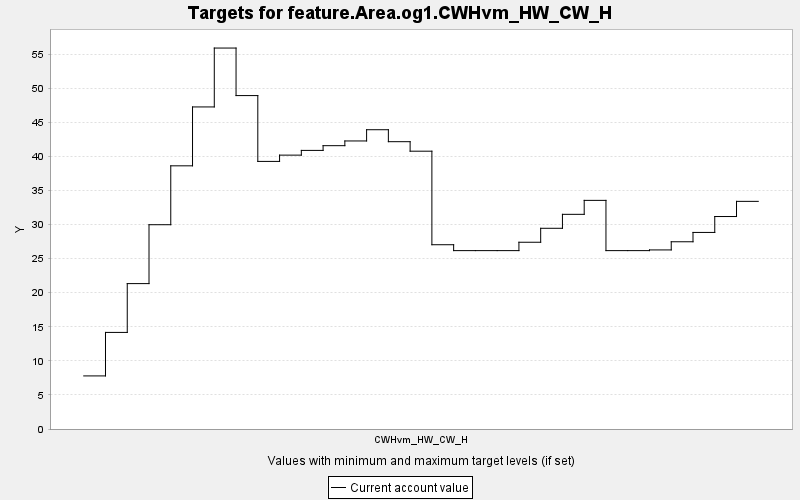

The table this chart was drawn from, first rows:
TARGET, PERIOD, YEAR, PERIODWIDTH, MINIMUM, MAXIMUM, MINWEIGHT, MAXWEIGHT, CURRENT, SUMMARY
feature.Area.og1.CWHvm_HW_CW_H, 0, 0, 10.0, 0.0, 10000, 1.0, 1.0, 7.788, 0.0
feature.Area.og1.CWHvm_HW_CW_H, 1, 10, 10.0, 0.0, 10000, 1.0, 1.0, 14.17, 0.0
feature.Area.og1.CWHvm_HW_CW_H, 2, 20, 10.0, 0.0, 10000, 1.0, 1.0, 21.33, 0.0
feature.Area.og1.CWHvm_HW_CW_H, 3, 30, 10.0, 0.0, 10000, 1.0, 1.0, 29.97, 0.0
feature.Area.og1.CWHvm_HW_CW_H, 4, 40, 10.0, 0.0, 10000, 1.0, 1.0, 38.61, 0.0
feature.Area.og1.CWHvm_HW_CW_H, 5, 50, 10.0, 0.0, 10000, 1.0, 1.0, 47.25, 0.0
feature.Area.og1.CWHvm_HW_CW_H, 6, 60, 10.0, 0.0, 10000, 1.0, 1.0, 55.89, 0.0
feature.Area.og1.CWHvm_HW_CW_H, 7, 70, 10.0, 0.0, 10000, 1.0, 1.0, 48.91, 0.0
feature.Area.og1.CWHvm_HW_CW_H, 8, 80, 10.0, 0.0, 10000, 1.0, 1.0, 39.26, 0.0
feature.Area.og1.CWHvm_HW_CW_H, 9, 90, 10.0, 0.0, 10000, 1.0, 1.0, 40.18, 0.0
feature.Area.og1.CWHvm_HW_CW_H, 10, 100, 10.0, 0.0, 10000, 1.0, 1.0, 40.87, 0.0
feature.Area.og1.CWHvm_HW_CW_H, 11, 110, 10.0, 0.0, 10000, 1.0, 1.0, 41.56, 0.0
feature.Area.og1.CWHvm_HW_CW_H, 12, 120, 10.0, 0.0, 10000, 1.0, 1.0, 42.26, 0.0
feature.Area.og1.CWHvm_HW_CW_H, 13, 130, 10.0, 0.0, 10000, 1.0, 1.0, 43.9, 0.0
feature.Area.og1.CWHvm_HW_CW_H, 14, 140, 10.0, 0.0, 10000, 1.0, 1.0, 42.15, 0.0
feature.Area.og1.CWHvm_HW_CW_H, 15, 150, 10.0, 0.0, 10000, 1.0, 1.0, 40.76, 0.0
feature.Area.og1.CWHvm_HW_CW_H, 16, 160, 10.0, 0.0, 10000, 1.0, 1.0, 27.03, 0.0
feature.Area.og1.CWHvm_HW_CW_H, 17, 170, 10.0, 0.0, 10000, 1.0, 1.0, 26.17, 0.0
feature.Area.og1.CWHvm_HW_CW_H, 18, 180, 10.0, 0.0, 10000, 1.0, 1.0, 26.17, 0.0
feature.Area.og1.CWHvm_HW_CW_H, 19, 190, 10.0, 0.0, 10000, 1.0, 1.0, 26.17, 0.0
feature.Area.og1.CWHvm_HW_CW_H, 20, 200, 10.0, 0.0, 10000, 1.0, 1.0, 27.4, 0.0
feature.Area.og1.CWHvm_HW_CW_H, 21, 210, 10.0, 0.0, 10000, 1.0, 1.0, 29.44, 0.0
feature.Area.og1.CWHvm_HW_CW_H, 22, 220, 10.0, 0.0, 10000, 1.0, 1.0, 31.49, 0.0
feature.Area.og1.CWHvm_HW_CW_H, 23, 230, 10.0, 0.0, 10000, 1.0, 1.0, 33.54, 0.0
feature.Area.og1.CWHvm_HW_CW_H, 24, 240, 10.0, 0.0, 10000, 1.0, 1.0, 26.17, 0.0
feature.Area.og1.CWHvm_HW_CW_H, 25, 250, 10.0, 0.0, 10000, 1.0, 1.0, 26.17, 0.0
feature.Area.og1.CWHvm_HW_CW_H, 26, 260, 10.0, 0.0, 10000, 1.0, 1.0, 26.27, 0.0
feature.Area.og1.CWHvm_HW_CW_H, 27, 270, 10.0, 0.0, 10000, 1.0, 1.0, 27.47, 0.0
feature.Area.og1.CWHvm_HW_CW_H, 28, 280, 10.0, 0.0, 10000, 1.0, 1.0, 28.84, 0.0
feature.Area.og1.CWHvm_HW_CW_H, 29, 290, 10.0, 0.0, 10000, 1.0, 1.0, 31.17, 0.0
feature.Area.og1.CWHvm_HW_CW_H, 30, 300, 10.0, 0.0, 10000, 1.0, 1.0, 33.4, 0.0
